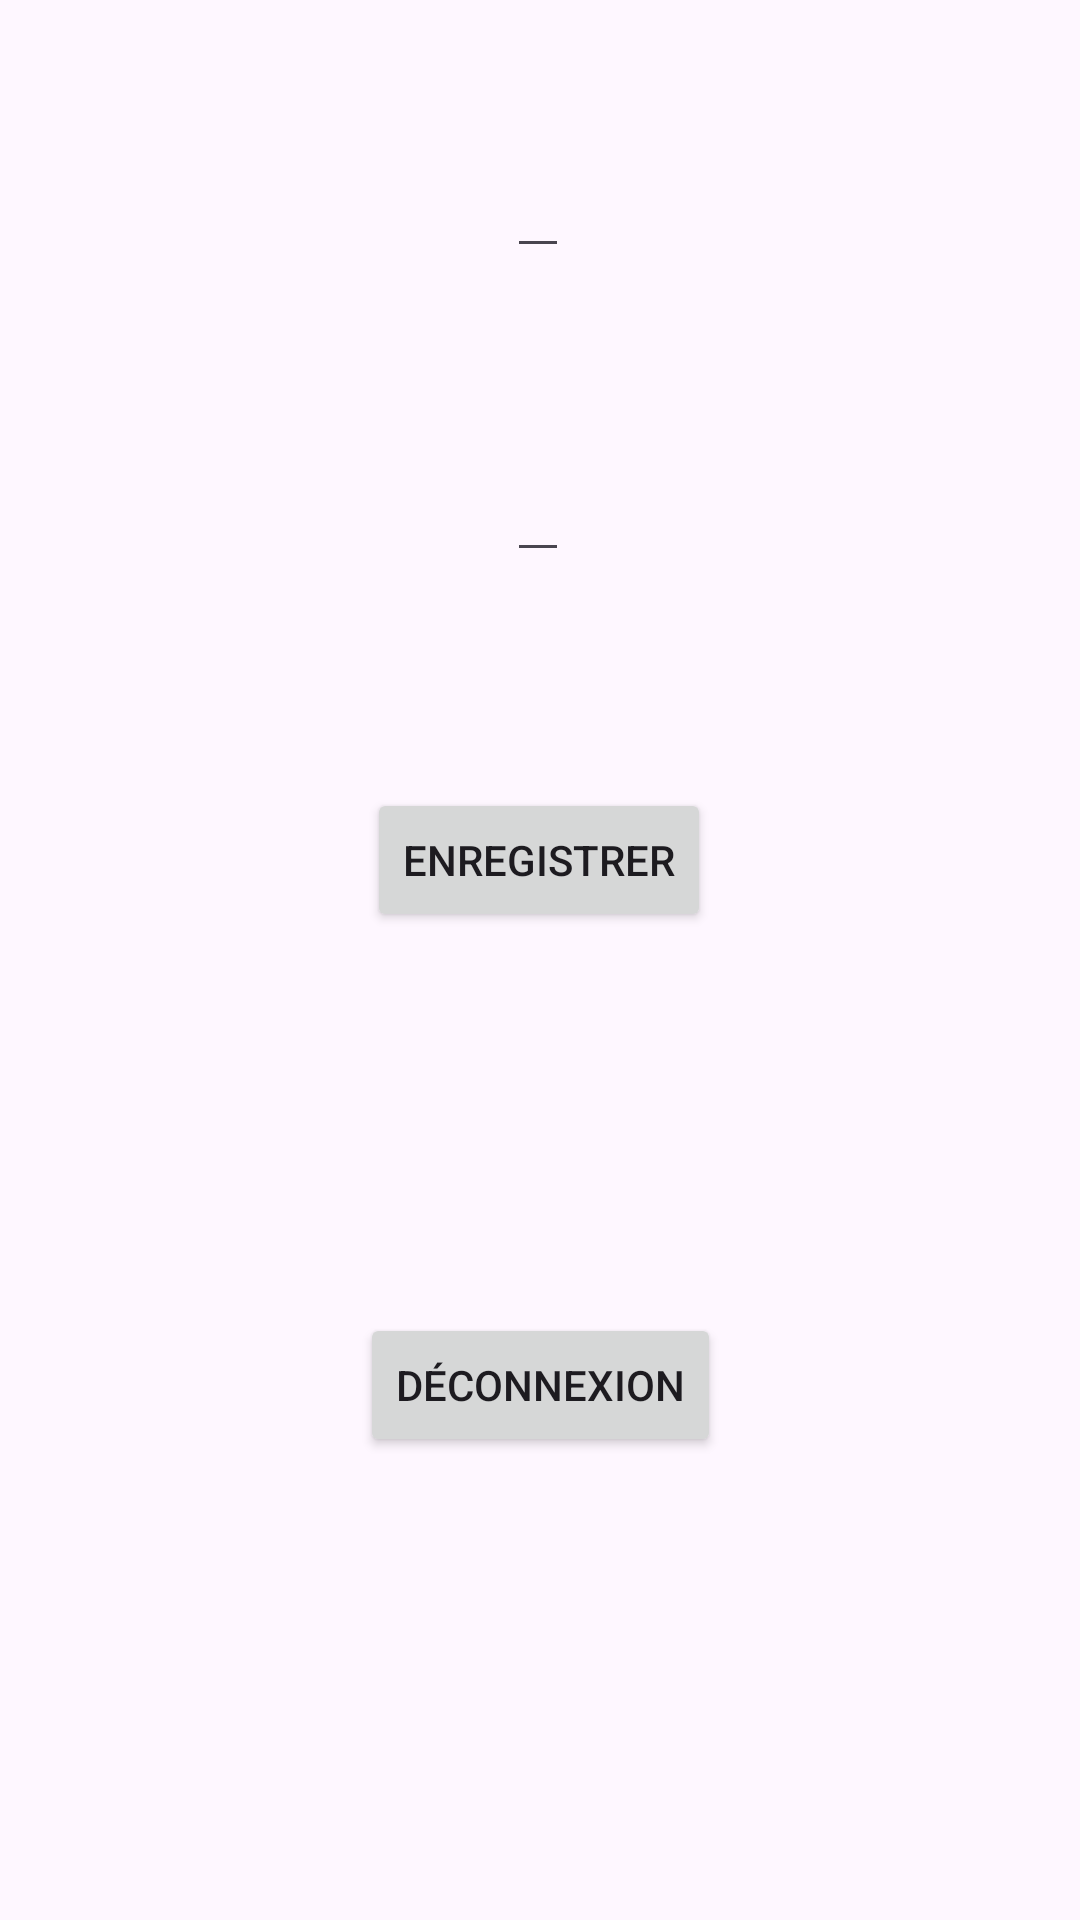

Layout XML and referenced resources for this Android screen:
<!-- AndroidManifest.xml: application theme Theme.GaudinThlibrary -->
<!-- res/layout/fragment_profile.xml -->
<?xml version="1.0" encoding="utf-8"?>
<androidx.constraintlayout.widget.ConstraintLayout xmlns:android="http://schemas.android.com/apk/res/android"
    xmlns:app="http://schemas.android.com/apk/res-auto"
    xmlns:tools="http://schemas.android.com/tools"
    android:layout_width="match_parent"
    android:layout_height="match_parent"
    tools:context=".fragments.ProfileFragment">


    <EditText
        android:id="@+id/profile_user_name"
        android:layout_width="wrap_content"
        android:layout_height="wrap_content"
        android:layout_marginTop="48dp"
        android:text=""
        app:layout_constraintEnd_toEndOf="parent"
        app:layout_constraintHorizontal_bias="0.498"
        app:layout_constraintStart_toStartOf="parent"
        app:layout_constraintTop_toTopOf="parent" />

    <EditText
        android:id="@+id/profile_user_password"
        android:layout_width="wrap_content"
        android:layout_height="wrap_content"
        android:layout_marginTop="60dp"
        android:text=""
        android:inputType="textPassword"
        app:layout_constraintEnd_toEndOf="parent"
        app:layout_constraintHorizontal_bias="0.498"
        app:layout_constraintStart_toStartOf="parent"
        app:layout_constraintTop_toBottomOf="@+id/profile_user_name" />

    <TextView
        android:id="@+id/books_number"
        android:layout_width="wrap_content"
        android:layout_height="wrap_content"
        android:layout_marginTop="36dp"
        app:layout_constraintEnd_toEndOf="parent"
        app:layout_constraintHorizontal_bias="0.498"
        app:layout_constraintStart_toStartOf="parent"
        app:layout_constraintTop_toBottomOf="@+id/save_user_changes" />

    <Button
        android:id="@+id/save_user_changes"
        android:layout_width="wrap_content"
        android:layout_height="wrap_content"
        android:layout_marginTop="72dp"
        android:text="@string/save"
        app:layout_constraintEnd_toEndOf="parent"
        app:layout_constraintHorizontal_bias="0.498"
        app:layout_constraintStart_toStartOf="parent"
        app:layout_constraintTop_toBottomOf="@+id/profile_user_password" />

    <Button
        android:id="@+id/disconnect"
        android:layout_width="wrap_content"
        android:layout_height="wrap_content"
        android:layout_marginTop="72dp"
        android:text="@string/disconnect"
        app:layout_constraintEnd_toEndOf="parent"
        app:layout_constraintStart_toStartOf="parent"
        app:layout_constraintTop_toBottomOf="@+id/books_number" />


</androidx.constraintlayout.widget.ConstraintLayout>
<!-- resources referenced by this layout -->
<resources>
  <string name="disconnect">Déconnexion</string>
  <string name="save">Enregistrer</string>
  <style name="Theme.GaudinThlibrary" parent="Base.Theme.GaudinThlibrary" />
  <style name="Base.Theme.GaudinThlibrary" parent="Theme.Material3.DayNight.NoActionBar">
          
          
      </style>
</resources>
